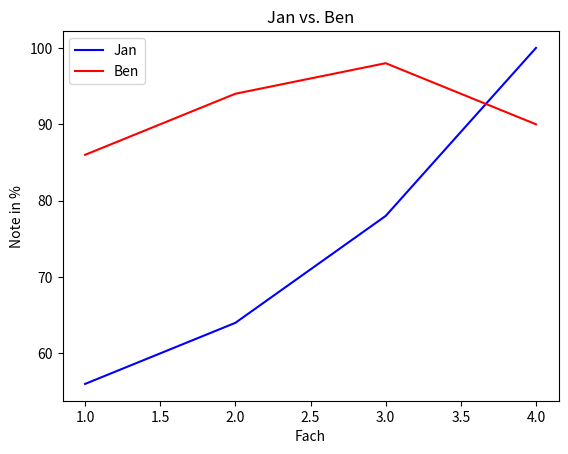

This chart was generated by the following Python code: (Note: this script raises an exception after producing the figure.)
import matplotlib.pyplot as plt


noten_jan = [56, 64, 78, 100]
noten_ben = [86, 94, 98, 90]

# Plot: Punkte verbinden
#             x,            y
plt.plot([1, 2, 3, 4], noten_jan, color="blue")
plt.plot([1, 2, 3, 4], noten_ben, color="red")
plt.legend(["Jan", "Ben"])
plt.xlabel("Fach")
plt.ylabel("Note in %")
plt.title("Jan vs. Ben")
plt.savefig('images/Diagramm-1.pdf')
plt.savefig('images/Diagramm-1.svg')
plt.show()

# Scatter Plot: nur Punkte
#               x            y
plt.scatter([1, 2, 3, 4], noten_jan, color="blue")
plt.scatter([1, 2, 3, 4], noten_ben, color="red")
plt.legend(["Jan", "Ben"])
plt.xlabel("Fach")
plt.ylabel("Note in %")
plt.title("Jan vs. Ben")
plt.savefig('images/Diagramm-2.pdf')
plt.savefig('images/Diagramm-2.svg')
plt.show()
